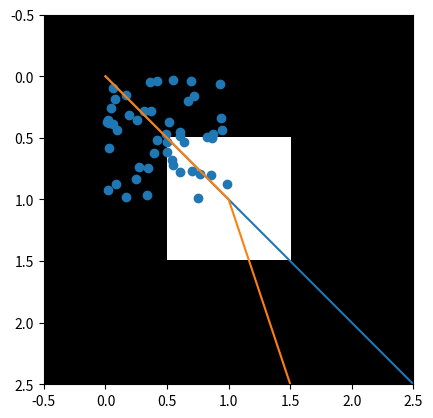

Write the Python code that produced this figure.
import matplotlib.pyplot as plt
import numpy as np

x = np.array(range(100))

plt.plot(x,x)

y = x**2

plt.plot(x,y)

x = np.random.rand(50)
y = np.random.rand(50)
plt.scatter(x, y)

img = np.array([[[0,0,0],
            [0,255,0],
            [0,0,0]],
           [[0,0,0],
            [0,255,0],
            [0,0,0]],
           [[0,0,0],
            [0,255,0],
            [0,0,0]]])
img = img.transpose(2,1,0)
plt.imshow(img)